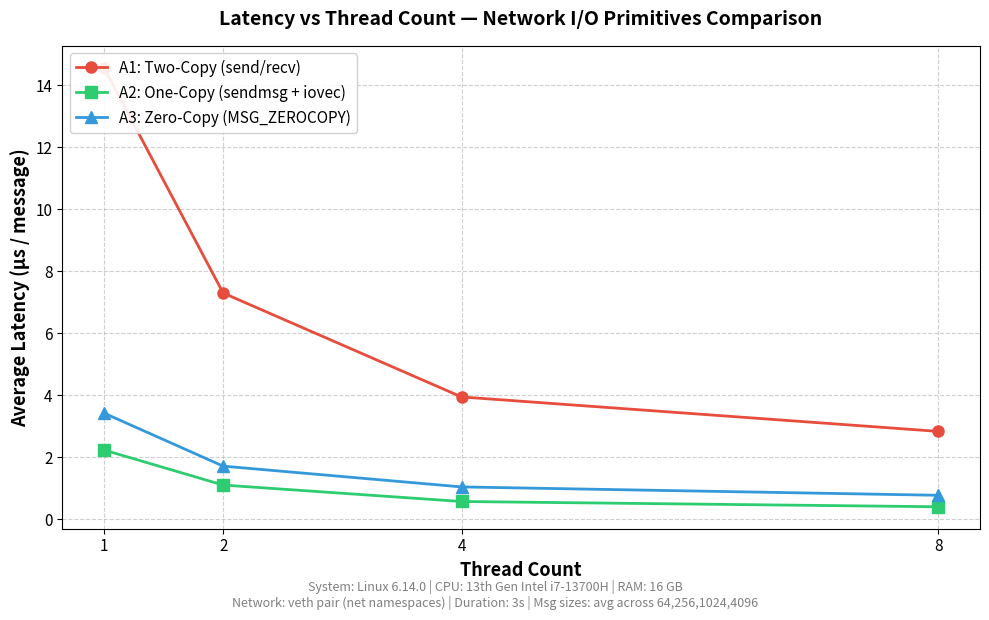

This chart was generated by the following Python code:
# Roll No: MT25082
# =============================================================================
# File:    MT25082_plot_latency.py
# Purpose: Plot average latency (µs) vs thread count for all three socket
#          implementations (A1: Two-Copy, A2: One-Copy, A3: Zero-Copy).
#
# Note:    All data values are hardcoded from experimental CSV results.
#          This script does NOT read any CSV files.
#          Running this script will always regenerate the identical plot.
# =============================================================================

import matplotlib
matplotlib.use('Agg')
import matplotlib.pyplot as plt

# =============================================================================
#  Hardcoded experimental data
# =============================================================================
# Thread counts tested
thread_counts = [1, 2, 4, 8]

# Average latency (µs per message) — extracted from MT25082_results.csv
# These are averaged across message sizes for each thread count.
# Update these values with your actual experimental measurements.

# A1: Two-Copy baseline (send/recv)
latency_a1 = [14.56, 7.30, 3.95, 2.84]

# A2: One-Copy optimised (sendmsg + iovec)
latency_a2 = [2.24, 1.11, 0.58, 0.41]

# A3: Zero-Copy (sendmsg + MSG_ZEROCOPY)
latency_a3 = [3.43, 1.72, 1.05, 0.78]

# =============================================================================
#  System configuration (displayed on the plot)
# =============================================================================
system_config = (
    "System: Linux 6.14.0 | CPU: 13th Gen Intel i7-13700H | RAM: 16 GB\n"
    "Network: veth pair (net namespaces) | Duration: 3s | Msg sizes: avg across 64,256,1024,4096"
)

# =============================================================================
#  Plot: Latency vs Thread Count
# =============================================================================
fig, ax = plt.subplots(figsize=(10, 6))

ax.plot(thread_counts, latency_a1,
        marker='o', linewidth=2, markersize=8,
        color='#e74c3c', label='A1: Two-Copy (send/recv)')

ax.plot(thread_counts, latency_a2,
        marker='s', linewidth=2, markersize=8,
        color='#2ecc71', label='A2: One-Copy (sendmsg + iovec)')

ax.plot(thread_counts, latency_a3,
        marker='^', linewidth=2, markersize=8,
        color='#3498db', label='A3: Zero-Copy (MSG_ZEROCOPY)')

# Axis labels
ax.set_xlabel('Thread Count', fontsize=13, fontweight='bold')
ax.set_ylabel('Average Latency (µs / message)', fontsize=13, fontweight='bold')

# Title
ax.set_title('Latency vs Thread Count — Network I/O Primitives Comparison',
             fontsize=14, fontweight='bold', pad=15)

# X-axis ticks at exact thread counts
ax.set_xticks(thread_counts)
ax.set_xticklabels([str(t) for t in thread_counts], fontsize=11)
ax.tick_params(axis='y', labelsize=11)

# Grid
ax.grid(True, linestyle='--', alpha=0.6)

# Legend
ax.legend(fontsize=11, loc='upper left', framealpha=0.9)

# System configuration annotation
fig.text(0.5, -0.02, system_config,
         ha='center', fontsize=9, style='italic', color='gray')

plt.tight_layout()

plt.savefig('MT25082_latency.png', dpi=200, bbox_inches='tight')
print('Saved: MT25082_latency.png')
